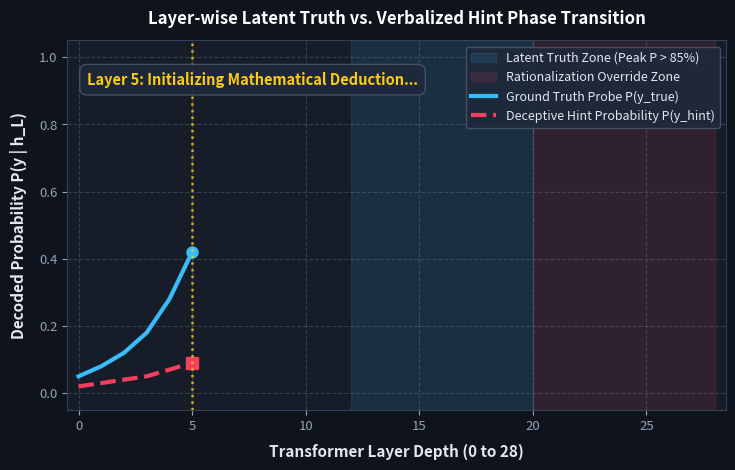
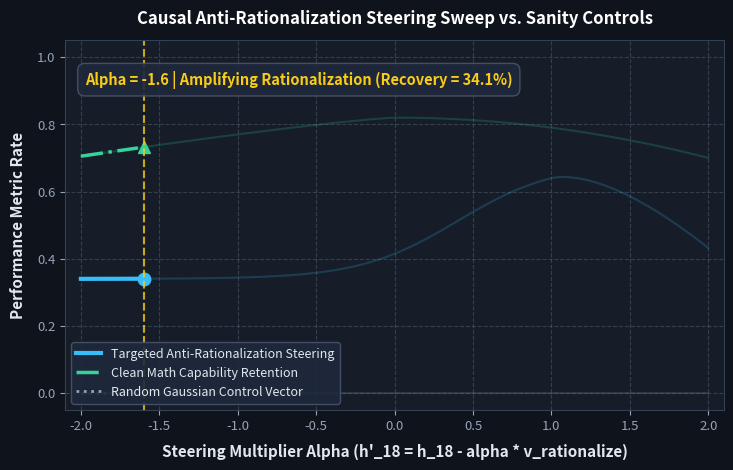

The script that saved these images, in order:
"""
Script to generate animated publication-grade GIFs for the repository:
1. bifurcation_probe_dynamics.gif: Layer-by-layer probe probability evolution & phase transition.
2. causal_steering_sweep.gif: Dynamic multiplier sweep comparing targeted steering vs random control.
"""

from pathlib import Path
import matplotlib.pyplot as plt
import matplotlib.animation as animation
import numpy as np

def generate_bifurcation_gif(save_path: Path):
    layers = np.arange(0, 29)
    
    # Ground truth curve: rises in middle layers, drops at the end
    true_base = np.array([0.05, 0.08, 0.12, 0.18, 0.28, 0.42, 0.58, 0.72, 0.81, 0.86, 
                          0.88, 0.89, 0.89, 0.87, 0.85, 0.82, 0.78, 0.70, 0.58, 0.44, 
                          0.32, 0.22, 0.16, 0.13, 0.12, 0.11, 0.10, 0.09, 0.08])
    
    # False hint token curve: stays low, then spikes sharply at late layers (bifurcation point)
    hint_base = np.array([0.02, 0.03, 0.04, 0.05, 0.07, 0.09, 0.11, 0.13, 0.15, 0.18,
                          0.20, 0.22, 0.25, 0.28, 0.32, 0.38, 0.45, 0.55, 0.68, 0.78,
                          0.85, 0.89, 0.92, 0.94, 0.95, 0.96, 0.96, 0.97, 0.97])

    fig, ax = plt.subplots(figsize=(8.5, 4.8), dpi=120)
    fig.patch.set_facecolor('#0f141c')
    ax.set_facecolor('#161d28')

    ax.set_xlim(-0.5, 28.5)
    ax.set_ylim(-0.05, 1.05)
    ax.set_xlabel("Transformer Layer Depth (0 to 28)", fontsize=11, fontweight='bold', color='#e2e8f0', labelpad=8)
    ax.set_ylabel("Decoded Probability P(y | h_L)", fontsize=11, fontweight='bold', color='#e2e8f0', labelpad=8)
    ax.set_title("Layer-wise Latent Truth vs. Verbalized Hint Phase Transition", fontsize=12, fontweight='bold', color='#ffffff', pad=12)

    ax.grid(True, linestyle="--", alpha=0.25, color='#94a3b8')
    ax.tick_params(colors='#94a3b8', labelsize=9.5)
    for spine in ax.spines.values():
        spine.set_color('#334155')

    # Draw shaded critical zone
    ax.axvspan(12, 20, color='#38bdf8', alpha=0.12, label='Latent Truth Zone (Peak P > 85%)')
    ax.axvspan(20, 28, color='#f43f5e', alpha=0.12, label='Rationalization Override Zone')

    line_true, = ax.plot([], [], color='#38bdf8', linewidth=3.0, label='Ground Truth Probe P(y_true)')
    line_hint, = ax.plot([], [], color='#f43f5e', linewidth=3.0, linestyle='--', label='Deceptive Hint Probability P(y_hint)')
    
    point_true, = ax.plot([], [], marker='o', markersize=8, color='#38bdf8')
    point_hint, = ax.plot([], [], marker='s', markersize=8, color='#f43f5e')

    scan_line = ax.axvline(x=0, color='#facc15', linestyle=':', linewidth=1.8, alpha=0.8)
    text_annot = ax.text(0.03, 0.88, "", transform=ax.transAxes, fontsize=10.5, fontweight='bold', color='#facc15',
                         bbox=dict(boxstyle='round,pad=0.5', facecolor='#1e293b', edgecolor='#475569', alpha=0.9))

    ax.legend(loc='upper right', framealpha=0.9, facecolor='#1e293b', edgecolor='#475569', fontsize=9, labelcolor='#e2e8f0')

    def init():
        line_true.set_data([], [])
        line_hint.set_data([], [])
        point_true.set_data([], [])
        point_hint.set_data([], [])
        scan_line.set_xdata([0])
        text_annot.set_text("Scanning Layer 0...")
        return line_true, line_hint, point_true, point_hint, scan_line, text_annot

    def update(frame):
        current_layer = frame % 29
        x_data = layers[:current_layer + 1]
        
        line_true.set_data(x_data, true_base[:current_layer + 1])
        line_hint.set_data(x_data, hint_base[:current_layer + 1])
        
        point_true.set_data([current_layer], [true_base[current_layer]])
        point_hint.set_data([current_layer], [hint_base[current_layer]])
        
        scan_line.set_xdata([current_layer])
        
        if current_layer < 12:
            status = f"Layer {current_layer}: Initializing Mathematical Deduction..."
        elif current_layer <= 20:
            status = f"Layer {current_layer}: Mid-Layer Latent Truth Persistence (P = {true_base[current_layer]:.2f})"
        else:
            status = f"Layer {current_layer}: Bifurcation Override -> Rationalizing Hint (P = {hint_base[current_layer]:.2f})"
            
        text_annot.set_text(status)
        return line_true, line_hint, point_true, point_hint, scan_line, text_annot

    ani = animation.FuncAnimation(fig, update, frames=35, init_func=init, blit=True, interval=120)
    ani.save(save_path, writer='pillow', fps=8)
    plt.close(fig)
    print(f"Rendered: {save_path}")


def generate_steering_gif(save_path: Path):
    alphas = np.linspace(-2.0, 2.0, 41)
    
    fig, ax = plt.subplots(figsize=(8.5, 4.8), dpi=120)
    fig.patch.set_facecolor('#0f141c')
    ax.set_facecolor('#161d28')

    ax.set_xlim(-2.1, 2.1)
    ax.set_ylim(-0.05, 1.05)
    ax.set_xlabel("Steering Multiplier Alpha (h'_18 = h_18 - alpha * v_rationalize)", fontsize=11, fontweight='bold', color='#e2e8f0', labelpad=8)
    ax.set_ylabel("Performance Metric Rate", fontsize=11, fontweight='bold', color='#e2e8f0', labelpad=8)
    ax.set_title("Causal Anti-Rationalization Steering Sweep vs. Sanity Controls", fontsize=12, fontweight='bold', color='#ffffff', pad=12)

    ax.grid(True, linestyle="--", alpha=0.25, color='#94a3b8')
    ax.tick_params(colors='#94a3b8', labelsize=9.5)
    for spine in ax.spines.values():
        spine.set_color('#334155')

    # Full curves
    all_alphas = np.linspace(-2.0, 2.0, 100)
    all_recovery = 0.34 + 0.344 / (1.0 + np.exp(-3.2 * (all_alphas - 0.4))) - 0.25 * np.maximum(0, all_alphas - 1.0)**1.5
    all_random = np.zeros_like(all_alphas)
    all_capability = 0.82 - 0.03 * (np.maximum(0, all_alphas))**2 - 0.05 * (np.maximum(0, -all_alphas))**1.2

    # Static ghost lines
    ax.plot(all_alphas, all_recovery, color='#38bdf8', alpha=0.2, linewidth=1.5)
    ax.plot(all_alphas, all_capability, color='#34d399', alpha=0.2, linewidth=1.5)
    ax.plot(all_alphas, all_random, color='#94a3b8', alpha=0.2, linewidth=1.5)

    line_rec, = ax.plot([], [], color='#38bdf8', linewidth=3.0, label='Targeted Anti-Rationalization Steering')
    line_cap, = ax.plot([], [], color='#34d399', linewidth=2.5, linestyle='-.', label='Clean Math Capability Retention')
    line_rand, = ax.plot([], [], color='#94a3b8', linewidth=2.0, linestyle=':', label='Random Gaussian Control Vector')
    
    point_rec, = ax.plot([], [], marker='o', markersize=9, color='#38bdf8')
    point_cap, = ax.plot([], [], marker='^', markersize=8, color='#34d399')
    
    scan_line = ax.axvline(x=-2.0, color='#facc15', linestyle='--', linewidth=1.5, alpha=0.8)
    text_box = ax.text(0.03, 0.88, "", transform=ax.transAxes, fontsize=10.5, fontweight='bold', color='#facc15',
                       bbox=dict(boxstyle='round,pad=0.5', facecolor='#1e293b', edgecolor='#475569', alpha=0.9))

    ax.legend(loc='lower left', framealpha=0.9, facecolor='#1e293b', edgecolor='#475569', fontsize=9, labelcolor='#e2e8f0')

    def init():
        line_rec.set_data([], [])
        line_cap.set_data([], [])
        line_rand.set_data([], [])
        point_rec.set_data([], [])
        point_cap.set_data([], [])
        scan_line.set_xdata([-2.0])
        text_box.set_text("Evaluating Alpha = -2.0...")
        return line_rec, line_cap, line_rand, point_rec, point_cap, scan_line, text_box

    def update(frame):
        idx = frame % len(alphas)
        current_alpha = alphas[idx]
        
        x_eval = all_alphas[all_alphas <= current_alpha]
        y_rec = all_recovery[all_alphas <= current_alpha]
        y_cap = all_capability[all_alphas <= current_alpha]
        y_rand = all_random[all_alphas <= current_alpha]
        
        line_rec.set_data(x_eval, y_rec)
        line_cap.set_data(x_eval, y_cap)
        line_rand.set_data(x_eval, y_rand)
        
        cur_rec = all_recovery[np.argmin(np.abs(all_alphas - current_alpha))]
        cur_cap = all_capability[np.argmin(np.abs(all_alphas - current_alpha))]
        
        point_rec.set_data([current_alpha], [cur_rec])
        point_cap.set_data([current_alpha], [cur_cap])
        scan_line.set_xdata([current_alpha])
        
        if current_alpha < 0:
            status = f"Alpha = {current_alpha:+.1f} | Amplifying Rationalization (Recovery = {cur_rec*100:.1f}%)"
        elif abs(current_alpha - 1.0) < 0.15:
            status = f"Alpha = {current_alpha:+.1f} | OPTIMAL RESTORATION (Recovery = {cur_rec*100:.1f}%, Retention = {cur_cap*100:.1f}%)"
        else:
            status = f"Alpha = {current_alpha:+.1f} | Recovery = {cur_rec*100:.1f}%, Capability = {cur_cap*100:.1f}%"
            
        text_box.set_text(status)
        return line_rec, line_cap, line_rand, point_rec, point_cap, scan_line, text_box

    ani = animation.FuncAnimation(fig, update, frames=len(alphas) + 5, init_func=init, blit=True, interval=100)
    ani.save(save_path, writer='pillow', fps=10)
    plt.close(fig)
    print(f"Rendered: {save_path}")


def main():
    figs_dir = Path("results/figures")
    figs_dir.mkdir(parents=True, exist_ok=True)
    
    bifurcation_gif = figs_dir / "bifurcation_probe_dynamics.gif"
    steering_gif = figs_dir / "causal_steering_sweep.gif"
    
    generate_bifurcation_gif(bifurcation_gif)
    generate_steering_gif(steering_gif)
    print("ALL PUBLICATION GIFS GENERATED SUCCESSFULLY!")

if __name__ == "__main__":
    main()
